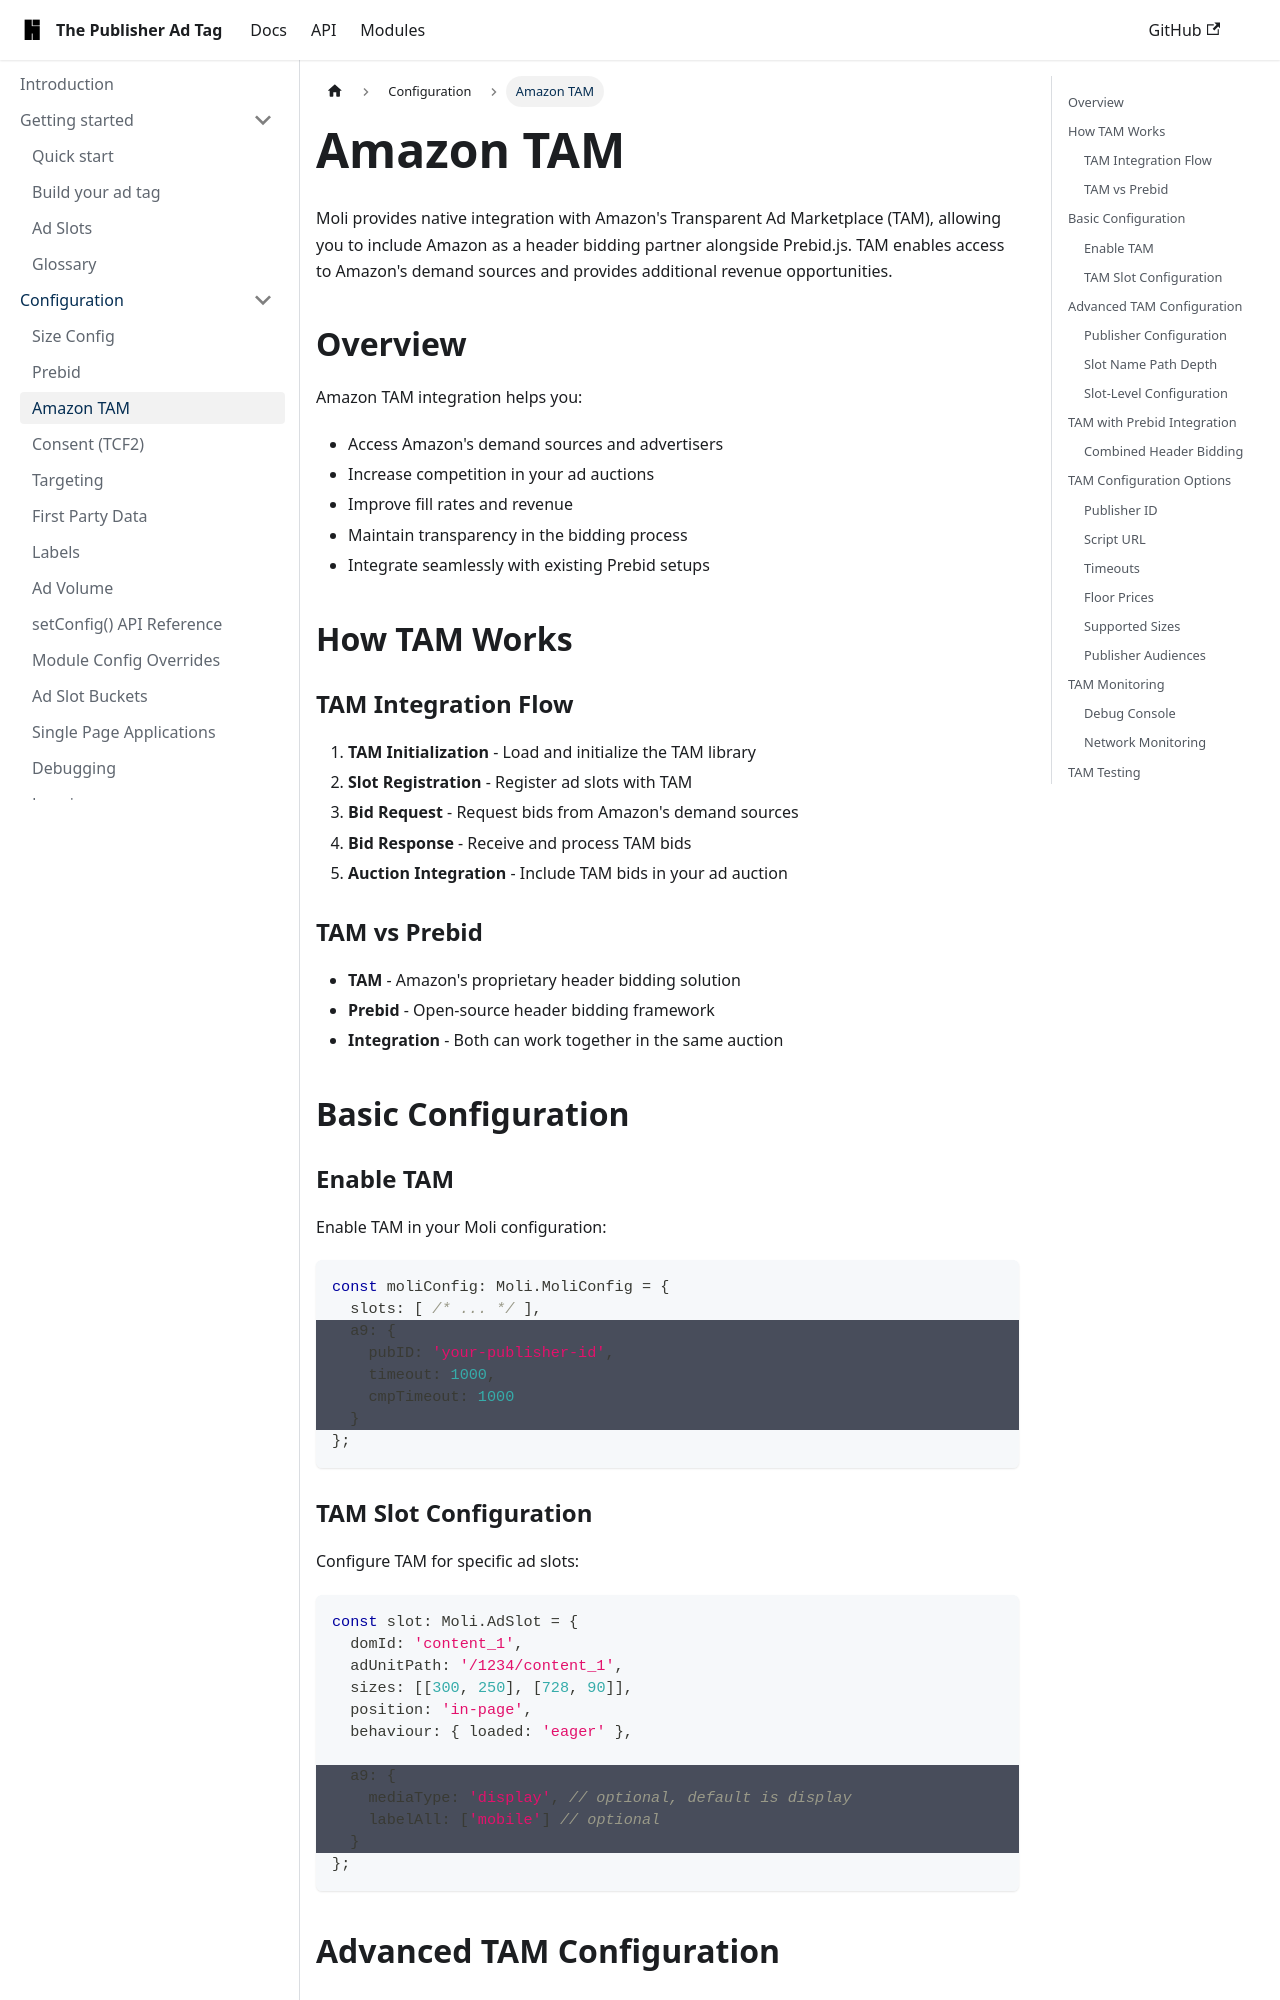

repository: highfivve/moli-ad-tag · page: docs/features/tam/index.html · generator: docusaurus

---
title: Amazon TAM
---

Moli provides native integration with Amazon's Transparent Ad Marketplace (TAM), allowing you to include Amazon as a header bidding partner alongside Prebid.js. TAM enables access to Amazon's demand sources and provides additional revenue opportunities.

## Overview

Amazon TAM integration helps you:

- Access Amazon's demand sources and advertisers
- Increase competition in your ad auctions
- Improve fill rates and revenue
- Maintain transparency in the bidding process
- Integrate seamlessly with existing Prebid setups

## How TAM Works

### TAM Integration Flow

1. **TAM Initialization** - Load and initialize the TAM library
2. **Slot Registration** - Register ad slots with TAM
3. **Bid Request** - Request bids from Amazon's demand sources
4. **Bid Response** - Receive and process TAM bids
5. **Auction Integration** - Include TAM bids in your ad auction

### TAM vs Prebid

- **TAM** - Amazon's proprietary header bidding solution
- **Prebid** - Open-source header bidding framework
- **Integration** - Both can work together in the same auction

## Basic Configuration

### Enable TAM

Enable TAM in your Moli configuration:

```ts
const moliConfig: Moli.MoliConfig = {
  slots: [ /* ... */ ],
  // highlight-start
  a9: {
    pubID: 'your-publisher-id',
    timeout: 1000,
    cmpTimeout: 1000
  }
  // highlight-end
};
```

### TAM Slot Configuration

Configure TAM for specific ad slots:

```ts
const slot: Moli.AdSlot = {
  domId: 'content_1',
  adUnitPath: '/1234/content_1',
  sizes: [[300, 250], [728, 90]],
  position: 'in-page',
  behaviour: { loaded: 'eager' },
  
  // highlight-start
  a9: {
    mediaType: 'display', // optional, default is display
    labelAll: ['mobile'] // optional
  }
  // highlight-end
};
```
